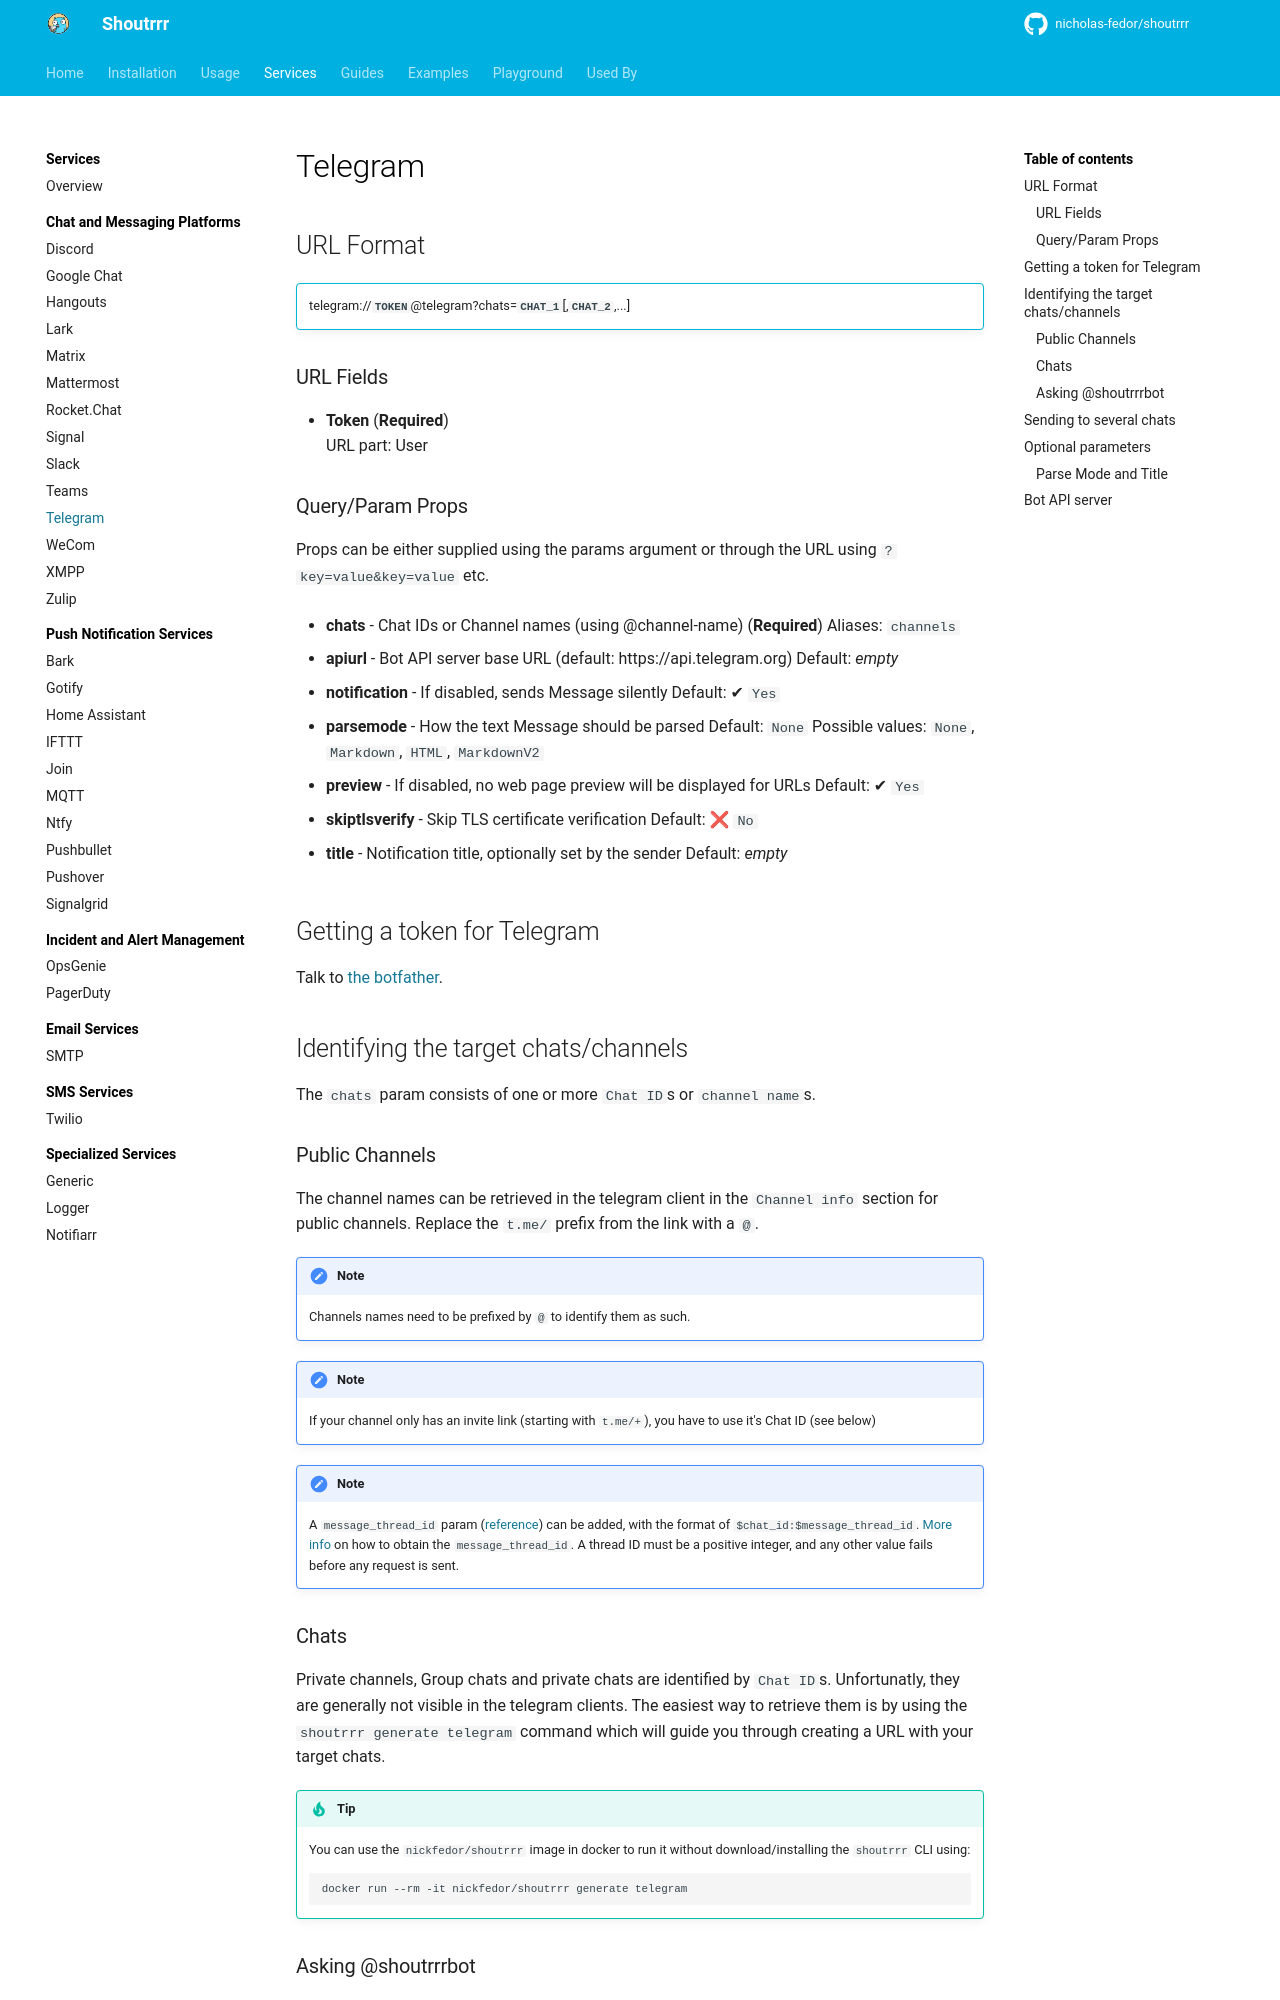

repository: nicholas-fedor/shoutrrr · page: dev/services/chat/telegram/index.html · generator: mkdocs

# Telegram

## URL Format

!!! info ""
    telegram://__`TOKEN`__@telegram?chats=__`CHAT_1`__[,__`CHAT_2`__,...]

--8<-- "docs/services/chat/telegram/config.md"

## Getting a token for Telegram

Talk to [the botfather](https://core.telegram.org/bots#6-botfather).

## Identifying the target chats/channels

The `chats` param consists of one or more `Chat ID`s or `channel name`s.

### Public Channels

The channel names can be retrieved in the telegram client in the `Channel info` section for public channels.
Replace the `t.me/` prefix from the link with a `@`.

!!! note
    Channels names need to be prefixed by `@` to identify them as such.

!!! note
    If your channel only has an invite link (starting with `t.me/+`), you have to use it's Chat ID (see below)

!!! note
    A `message_thread_id` param ([reference](https://core.telegram.org/bots/api#sendmessage)) can be added, with the format of `$chat_id:$message_thread_id`. [More info](https://stackoverflow.com/questions/74773675/how-to-get-topic-id-for-telegram-group-chat/75178418#75178418) on how to obtain the `message_thread_id`.
    A thread ID must be a positive integer, and any other value fails before any request is sent.

### Chats

Private channels, Group chats and private chats are identified by `Chat ID`s. Unfortunatly, they are generally not visible in the
telegram clients.
The easiest way to retrieve them is by using the `shoutrrr generate telegram` command which will guide you through
creating a URL with your target chats.

!!! tip
    You can use the `nickfedor/shoutrrr` image in docker to run it without download/installing the `shoutrrr` CLI using:

    ```
    docker run --rm -it nickfedor/shoutrrr generate telegram
    ```

### Asking @shoutrrrbot

Another way of retrieving the Chat IDs, is by forwarding a message from the target chat to the [@shoutrrrbot](https://t.me/shoutrrrbot).
It will reply with the Chat ID for the chat where the forwarded message was originally posted.
Note that it will not work correctly for Group chats, as those messages are just seen as being posted by a user, not in a specific chat.
Instead you can use the second method, which is to invite the @shoutrrrbot into your group chat and address a message to it (start the message with @shoutrrrbot). You can then safely kick the bot from the group.

The bot should be constantly online, unless it's usage exceeds the free tier on GCP. It's source is available at [github.com/nicholas-fedor/shoutrrrbot](https://github.com/nicholas-fedor/shoutrrrbot).
